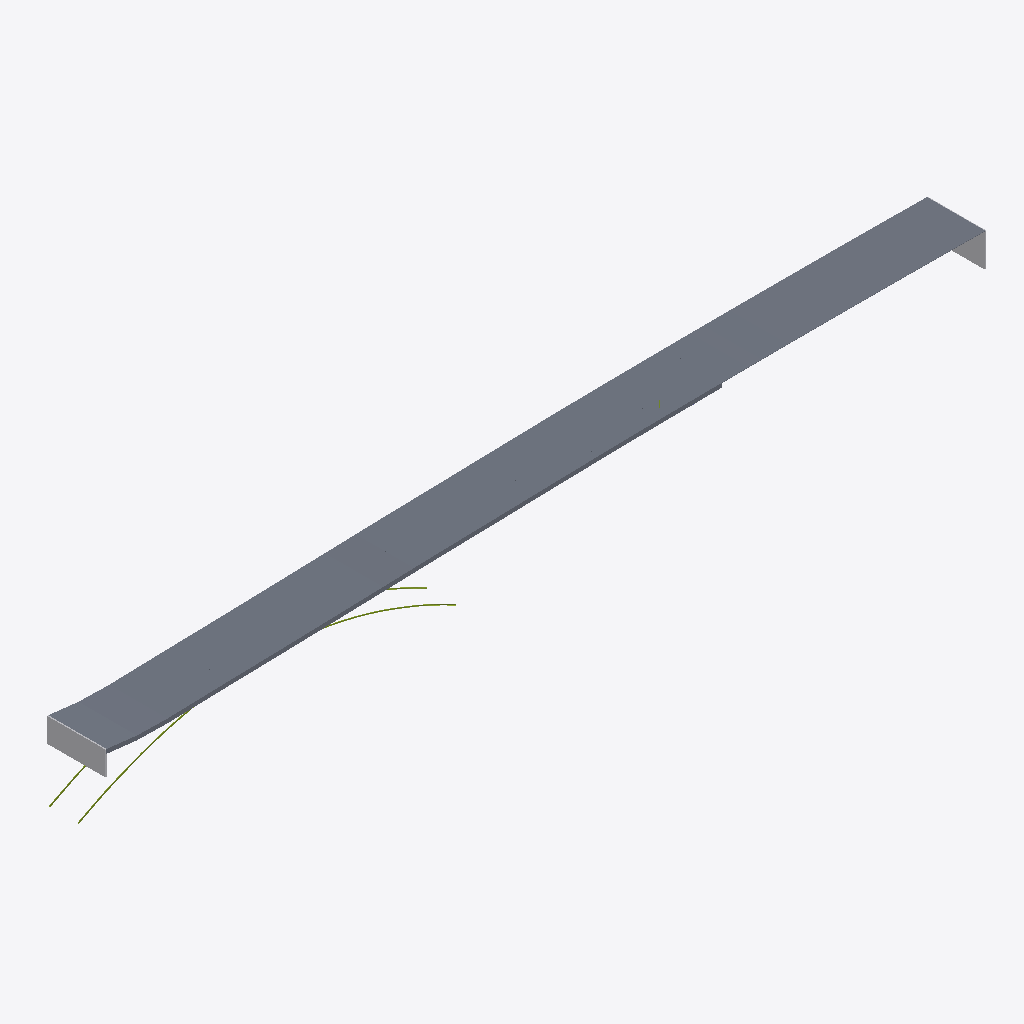
Isometric view of an IFC building model (IFC-SPF (STEP), schema IFC4X3, length unit metre), seen from the south-west, elements coloured by IFC class: 2 slabs (grey), 2 other elements (light grey), 2 members (olive).
Extent 713.2 m × 46.8 m × 67.9 m (x, y, z). Elements (13): 8 IfcMember, 2 IfcElementAssembly, 2 IfcSlab, 1 IfcColumn.

HEADER;
FILE_DESCRIPTION(('ViewDefinition [ReferenceView]'),'2;1');
FILE_NAME('VanBrienenoord.ifc','2026-11-09T02:46:05',(''),(''),'PuenteGemelo','PuenteGemelo 2.14.0','');
FILE_SCHEMA(('IFC4X3'));
ENDSEC;
DATA;
#11=IFCPROJECT('3DMnMSf51AbAr9WC7ztccJ',$,'Gemelo digital del puente','Elementos identificados en la nube de puntos por PuenteGemelo 2.14.0',$,$,$,(#9),#6);
#17=IFCSITE('3VyWwUVF94dBl4jjyms9as',$,'Sitio',$,$,#16,$,$,.ELEMENT.,$,$,$,$,$);
#169=IFCSLAB('0KB$eOM0j4juVndDs$PkGt',$,'Tablero vano 1',$,'Tablero',#168,#165,$,.USERDEFINED.);
#324=IFCSLAB('3IS920DdP18Rdx4xKwzQuy',$,'Tablero vano 2',$,'Tablero',#323,#320,$,.USERDEFINED.);
#346=IFCELEMENTASSEMBLY('3bbKAE7pv86PaaKXHB$ZUP',$,'Estribo E1',$,$,#345,#342,$,$,.ABUTMENT.);
#386=IFCELEMENTASSEMBLY('37MTnkt9j0ZR74qb0J7H7W',$,'Estribo E2',$,$,#385,#382,$,$,.ABUTMENT.);
#518=IFCMEMBER('1JnLO8FoP6vx2sdIw$nzPr',$,'Arco superior nervio 2',$,$,#517,#514,$,.ARCH_SEGMENT.);
#431=IFCMEMBER('2q96toTtfFMPAcA0wFBaan',$,'Arco superior nervio 1',$,$,#430,#427,$,.ARCH_SEGMENT.);
ENDSEC;
